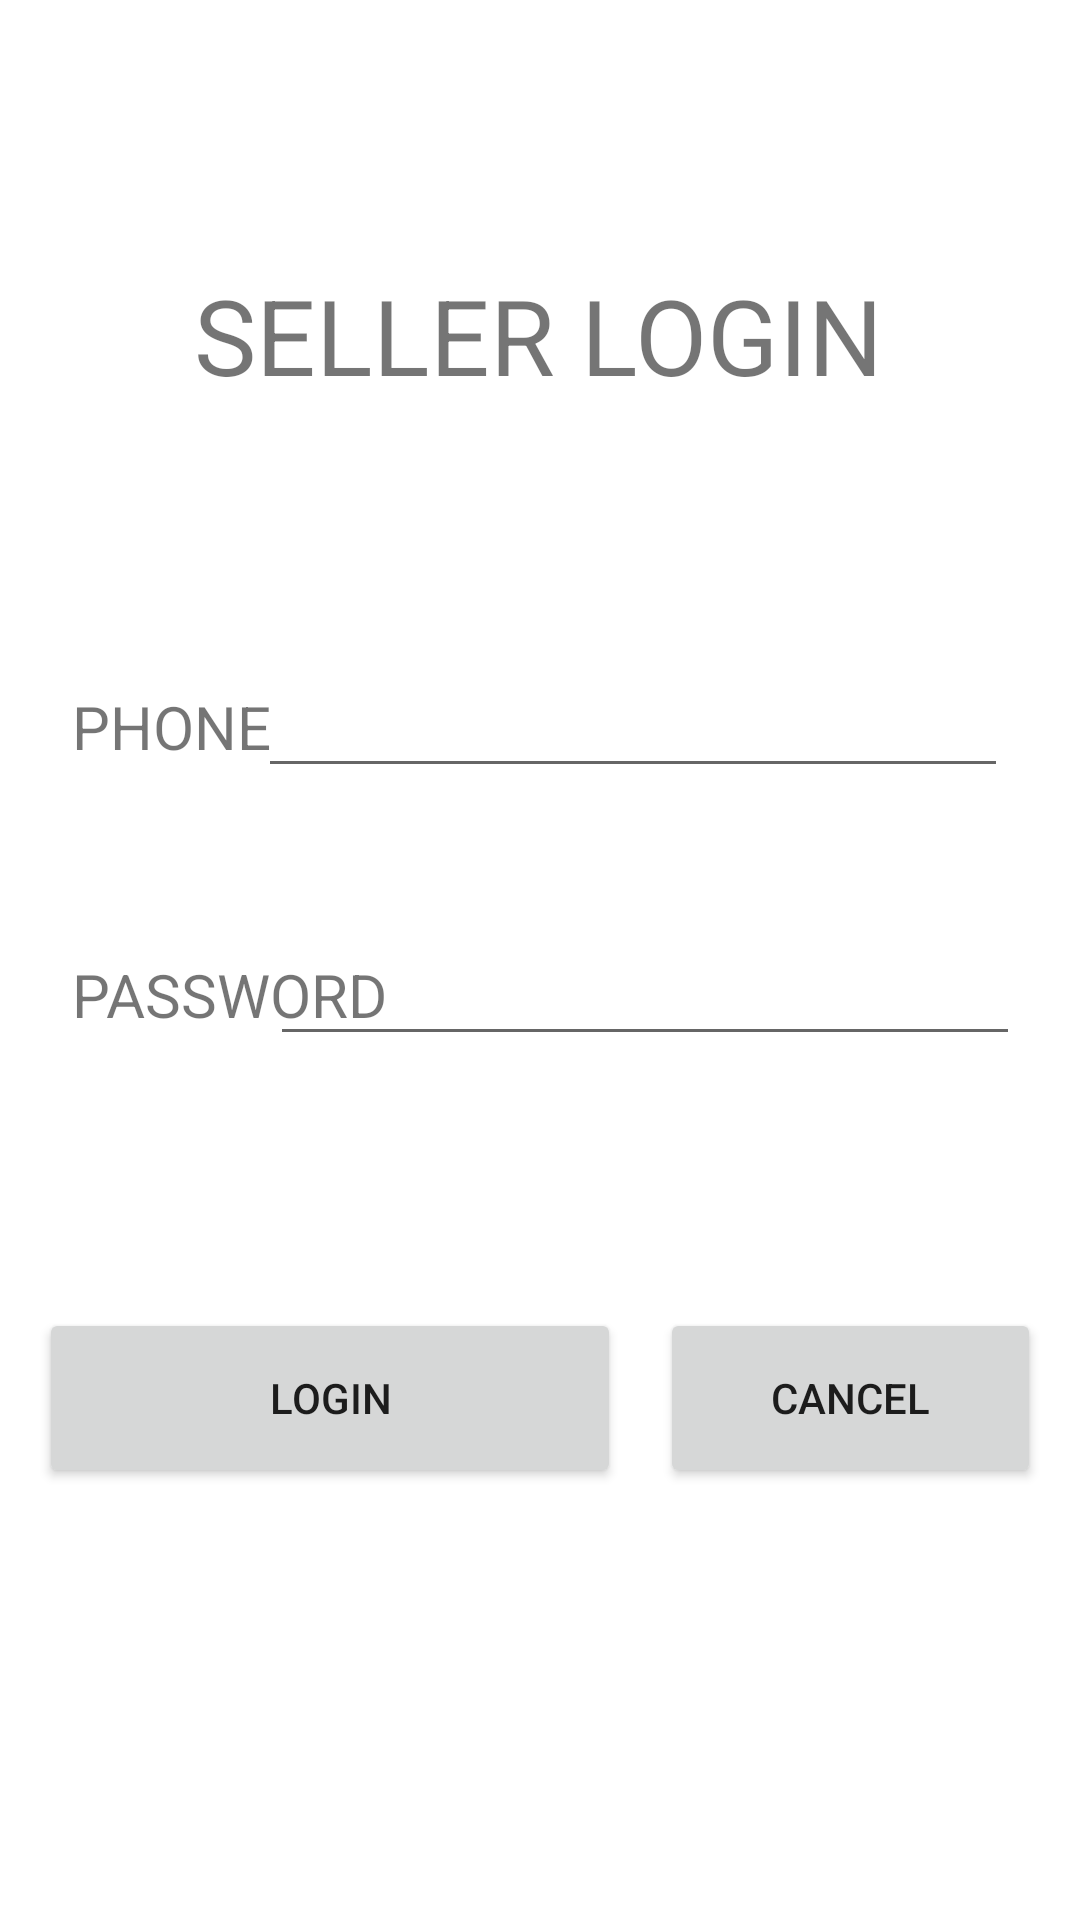

Produce the Android XML layout that renders to this screen, including the resource entries it uses.
<!-- AndroidManifest.xml: application theme Theme.BIDDOBUY -->
<!-- res/layout/activity_seller_login.xml -->
<?xml version="1.0" encoding="utf-8"?>
<androidx.constraintlayout.widget.ConstraintLayout xmlns:android="http://schemas.android.com/apk/res/android"
    xmlns:app="http://schemas.android.com/apk/res-auto"
    xmlns:tools="http://schemas.android.com/tools"
    android:layout_width="match_parent"
    android:layout_height="match_parent"
    tools:context=".SellerLogin">

    <TextView
        android:id="@+id/textView"
        android:layout_width="wrap_content"
        android:layout_height="wrap_content"
        android:text="SELLER LOGIN"
        android:textSize="35dp"
        app:layout_constraintBottom_toBottomOf="parent"
        app:layout_constraintEnd_toEndOf="parent"
        app:layout_constraintHorizontal_bias="0.497"
        app:layout_constraintStart_toStartOf="parent"
        app:layout_constraintTop_toTopOf="parent"
        app:layout_constraintVertical_bias="0.149" />

    <TextView
        android:id="@+id/textView3"
        android:layout_width="wrap_content"
        android:layout_height="wrap_content"
        android:layout_marginStart="24dp"
        android:text="PHONE"
        android:textSize="20dp"
        app:layout_constraintBottom_toBottomOf="@+id/phone"
        app:layout_constraintStart_toStartOf="parent"
        app:layout_constraintTop_toTopOf="@+id/phone" />

    <EditText
        android:id="@+id/password"
        android:layout_width="250dp"
        android:layout_height="wrap_content"
        android:layout_marginEnd="20dp"
        android:layout_marginBottom="84dp"
        android:ems="10"
        android:inputType="textPassword"
        app:layout_constraintBottom_toTopOf="@+id/cancel"
        app:layout_constraintEnd_toEndOf="parent" />

    <Button
        android:id="@+id/login"
        android:layout_width="194dp"
        android:layout_height="60dp"
        android:layout_marginBottom="144dp"
        android:text="LOGIN"
        app:cornerRadius="10dp"
        app:layout_constraintBottom_toBottomOf="parent"
        app:layout_constraintEnd_toStartOf="@+id/cancel"
        app:layout_constraintHorizontal_bias="0.5"
        app:layout_constraintStart_toStartOf="parent" />

    <Button
        android:id="@+id/cancel"
        android:layout_width="127dp"
        android:layout_height="60dp"
        android:layout_marginBottom="144dp"
        android:text="CANCEL"
        app:cornerRadius="10dp"
        app:layout_constraintBottom_toBottomOf="parent"
        app:layout_constraintEnd_toEndOf="parent"
        app:layout_constraintHorizontal_bias="0.5"
        app:layout_constraintStart_toEndOf="@+id/login" />

    <TextView
        android:id="@+id/textView4"
        android:layout_width="wrap_content"
        android:layout_height="wrap_content"
        android:layout_marginStart="24dp"
        android:text="PASSWORD"
        android:textSize="20dp"
        app:layout_constraintBottom_toBottomOf="@+id/password"
        app:layout_constraintStart_toStartOf="parent"
        app:layout_constraintTop_toTopOf="@+id/password" />

    <EditText
        android:id="@+id/phone"
        android:layout_width="250dp"
        android:layout_height="wrap_content"
        android:layout_marginEnd="24dp"
        android:layout_marginBottom="48dp"
        android:ems="10"
        android:inputType="phone"
        app:layout_constraintBottom_toTopOf="@+id/password"
        app:layout_constraintEnd_toEndOf="parent" />
</androidx.constraintlayout.widget.ConstraintLayout>
<!-- resources referenced by this layout -->
<resources>
  <style name="Theme.BIDDOBUY" parent="Theme.MaterialComponents.DayNight.DarkActionBar">
          
          <item name="colorPrimary">@color/purple_500</item>
          <item name="colorPrimaryVariant">@color/purple_700</item>
          <item name="colorOnPrimary">@color/white</item>
          
          <item name="colorSecondary">@color/teal_200</item>
          <item name="colorSecondaryVariant">@color/teal_700</item>
          <item name="colorOnSecondary">@color/black</item>
          
          <item name="android:statusBarColor">?attr/colorPrimaryVariant</item>
          
      </style>
  <!-- not gathered from this repository: default colours our renderer supplied (Android Studio template values) -->
  <color name="purple_500">#FF6200EE</color>
  <color name="purple_700">#FF3700B3</color>
  <color name="teal_200">#FF03DAC5</color>
  <color name="teal_700">#FF018786</color>
  <color name="black">#FF000000</color>
  <color name="white">#FFFFFFFF</color>
</resources>
